Dataset: datasets (GitHub, chinmoy12c/spsVision). Classes: paper, scissor, stone.

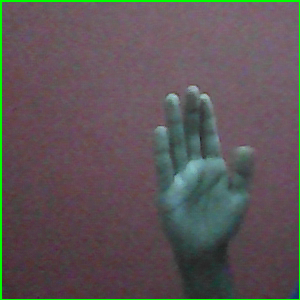
Label: paper

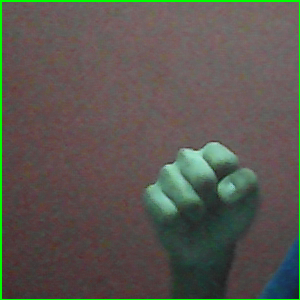
Label: stone

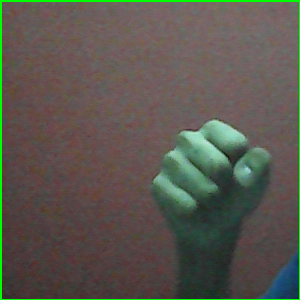
Label: stone

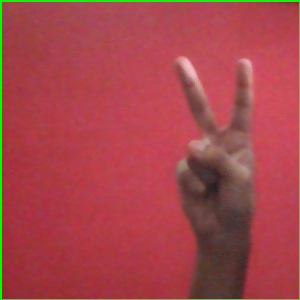
Label: scissor

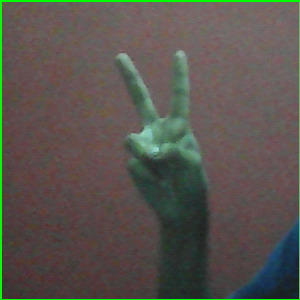
Label: scissor

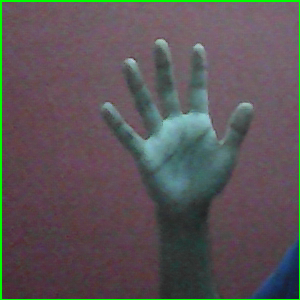
Label: paper
